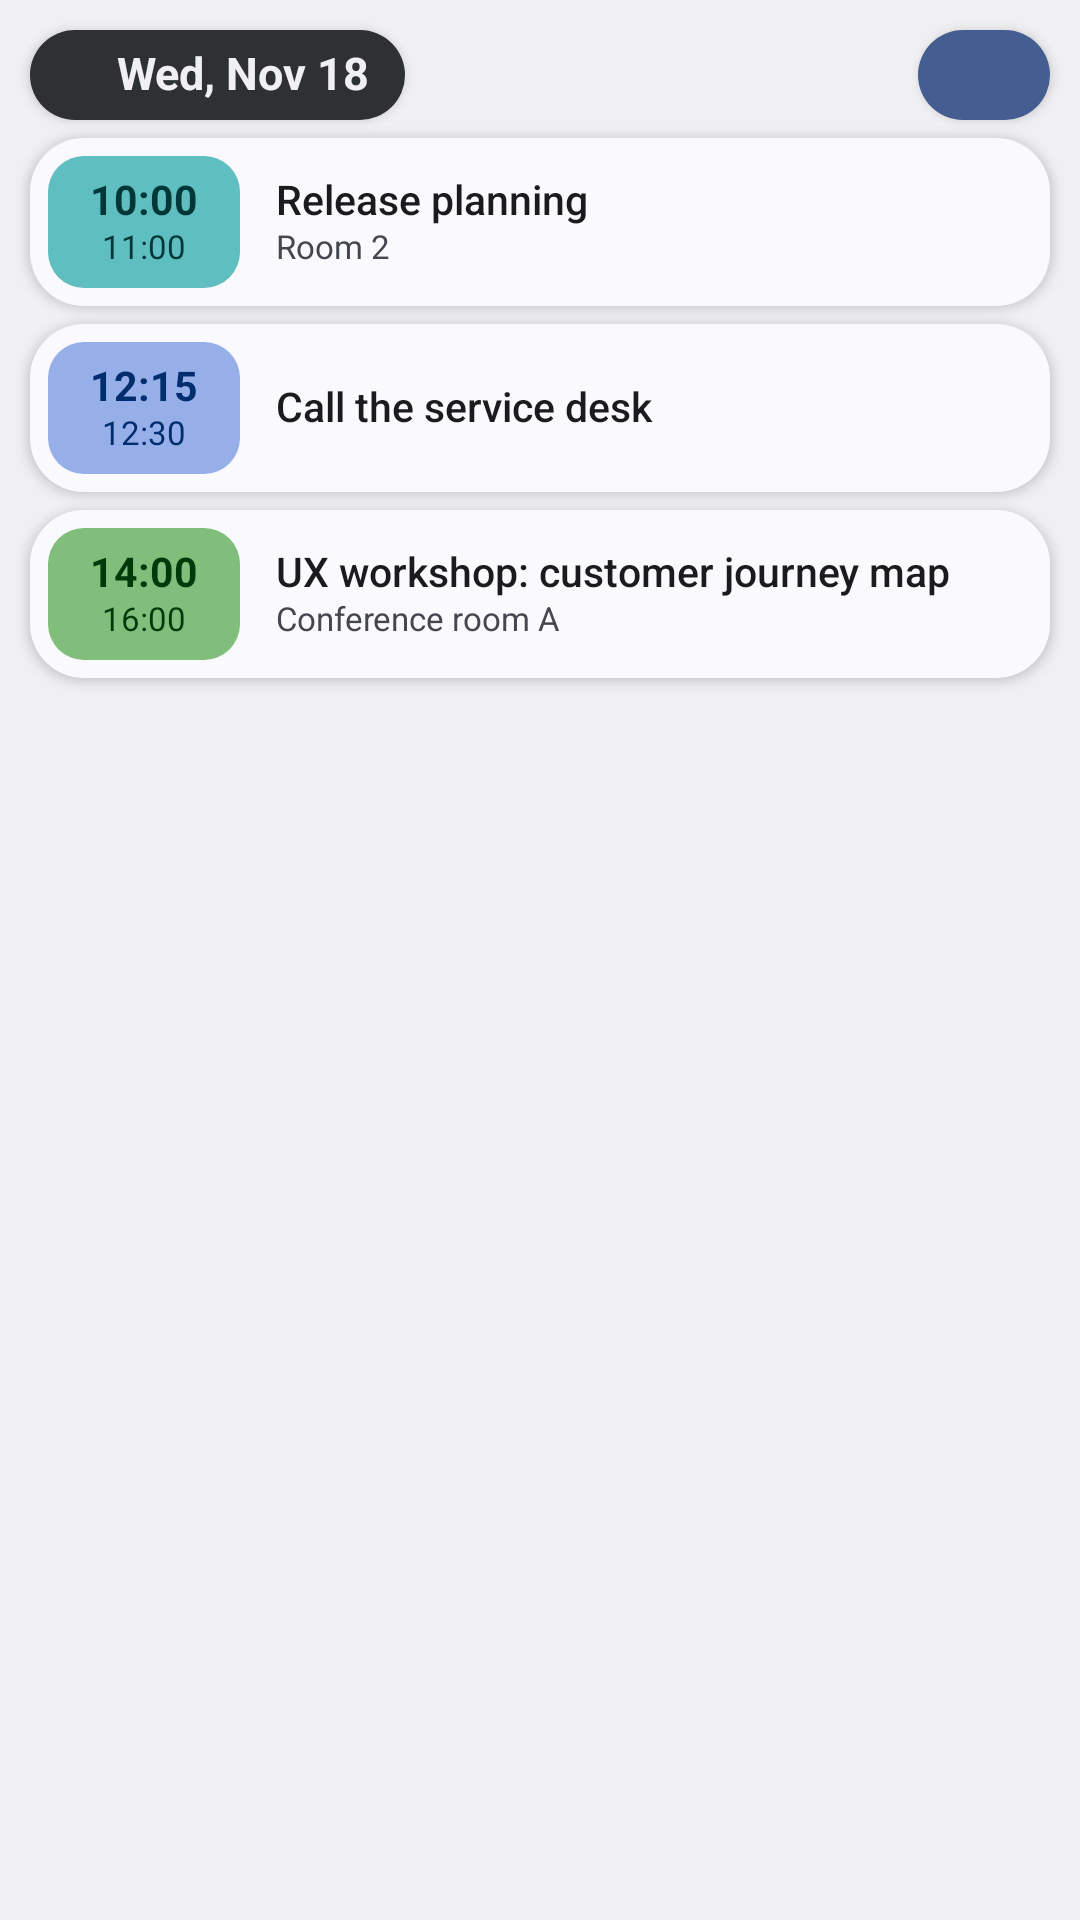

Write the Android layout XML for this screen, with the resource values it uses.
<!-- AndroidManifest.xml: application theme Theme.Calendar -->
<!-- res/layout/widget_agenda_preview.xml -->
<?xml version="1.0" encoding="utf-8"?>
<FrameLayout xmlns:android="http://schemas.android.com/apk/res/android"
    xmlns:tools="http://schemas.android.com/tools"
    tools:ignore="SpUsage,ContentDescription,HardcodedText,UseAppTint"
    android:id="@android:id/background"
    android:layout_width="match_parent"
    android:layout_height="match_parent"
    android:background="@drawable/widget_floating_frame"
    android:clipToOutline="true"
    android:clipChildren="false"
    android:clipToPadding="false"
    android:padding="8dp">

    <LinearLayout
        android:layout_width="match_parent"
        android:layout_height="wrap_content"
        android:orientation="vertical"
        android:padding="2dp"
        android:clipChildren="false"
        android:clipToPadding="false">

        <FrameLayout
            android:layout_width="match_parent"
            android:layout_height="30dp"
            android:clipChildren="false">

            <LinearLayout
                android:layout_width="wrap_content"
                android:layout_height="30dp"
                android:background="@drawable/widget_badge"
                android:elevation="2dp"
                android:gravity="center_vertical"
                android:baselineAligned="false"
            android:orientation="horizontal"
                android:paddingStart="9dp"
                android:paddingEnd="12dp">

                <ImageView
                    android:layout_width="16dp"
                    android:layout_height="16dp"
                    android:src="@drawable/ic_event"
                    android:tint="@color/widget_inverse_on_surface" />

                <TextView
                    android:layout_width="wrap_content"
                    android:layout_height="wrap_content"
                    android:layout_marginStart="4dp"
                    android:includeFontPadding="false"
                    android:text="Wed, Nov 18"
                    android:textColor="@color/widget_inverse_on_surface"
                    android:textSize="15dp"
                    android:textStyle="bold" />
            </LinearLayout>

            <FrameLayout
                android:layout_width="44dp"
                android:layout_height="30dp"
                android:layout_gravity="end"
                android:background="@drawable/widget_new"
                android:elevation="2dp">

                <ImageView
                    android:layout_width="18dp"
                    android:layout_height="18dp"
                    android:layout_gravity="center"
                    android:src="@drawable/ic_add"
                    android:tint="@color/widget_on_primary" />
            </FrameLayout>
        </FrameLayout>

        <LinearLayout
            android:layout_width="match_parent"
            android:layout_height="56dp"
            android:layout_marginTop="6dp"
            android:background="@drawable/widget_strip"
            android:elevation="2dp"
            android:gravity="center_vertical"
            android:baselineAligned="false"
            android:orientation="horizontal"
            android:paddingStart="6dp"
            android:paddingEnd="14dp">

            <LinearLayout
                android:layout_width="64dp"
                android:layout_height="44dp"
                android:background="@drawable/widget_tile"
                android:backgroundTint="@color/calendar_teal_fill"
                android:gravity="center"
                android:orientation="vertical">

                <TextView
                    android:layout_width="wrap_content"
                    android:layout_height="wrap_content"
                    android:includeFontPadding="false"
                    android:text="10:00"
                    android:textColor="@color/calendar_teal_on"
                    android:textSize="13.5dp"
                    android:textStyle="bold" />

                <TextView
                    android:layout_width="wrap_content"
                    android:layout_height="wrap_content"
                    android:layout_marginTop="1dp"
                    android:includeFontPadding="false"
                    android:text="11:00"
                    android:textColor="@color/calendar_teal_on"
                    android:textSize="11dp" />
            </LinearLayout>

            <LinearLayout
                android:layout_width="0dp"
                android:layout_height="wrap_content"
                android:layout_marginStart="12dp"
                android:layout_weight="1"
                android:orientation="vertical">

                <TextView
                    android:layout_width="match_parent"
                    android:layout_height="wrap_content"
                    android:ellipsize="end"
                    android:fontFamily="sans-serif-medium"
                    android:includeFontPadding="false"
                    android:maxLines="2"
                    android:text="Release planning"
                    android:textColor="@color/widget_on_surface"
                    android:textSize="13.5dp" />
                <TextView
                    android:layout_width="match_parent"
                    android:layout_height="wrap_content"
                    android:layout_marginTop="1dp"
                    android:includeFontPadding="false"
                    android:maxLines="1"
                    android:text="Room 2"
                    android:textColor="@color/widget_on_surface_variant"
                    android:textSize="11dp" />
            </LinearLayout>
        </LinearLayout>

        <LinearLayout
            android:layout_width="match_parent"
            android:layout_height="56dp"
            android:layout_marginTop="6dp"
            android:background="@drawable/widget_strip"
            android:elevation="2dp"
            android:gravity="center_vertical"
            android:baselineAligned="false"
            android:orientation="horizontal"
            android:paddingStart="6dp"
            android:paddingEnd="14dp">

            <LinearLayout
                android:layout_width="64dp"
                android:layout_height="44dp"
                android:background="@drawable/widget_tile"
                android:backgroundTint="@color/calendar_blue_fill"
                android:gravity="center"
                android:orientation="vertical">

                <TextView
                    android:layout_width="wrap_content"
                    android:layout_height="wrap_content"
                    android:includeFontPadding="false"
                    android:text="12:15"
                    android:textColor="@color/calendar_blue_on"
                    android:textSize="13.5dp"
                    android:textStyle="bold" />

                <TextView
                    android:layout_width="wrap_content"
                    android:layout_height="wrap_content"
                    android:layout_marginTop="1dp"
                    android:includeFontPadding="false"
                    android:text="12:30"
                    android:textColor="@color/calendar_blue_on"
                    android:textSize="11dp" />
            </LinearLayout>

            <LinearLayout
                android:layout_width="0dp"
                android:layout_height="wrap_content"
                android:layout_marginStart="12dp"
                android:layout_weight="1"
                android:orientation="vertical">

                <TextView
                    android:layout_width="match_parent"
                    android:layout_height="wrap_content"
                    android:ellipsize="end"
                    android:fontFamily="sans-serif-medium"
                    android:includeFontPadding="false"
                    android:maxLines="2"
                    android:text="Call the service desk"
                    android:textColor="@color/widget_on_surface"
                    android:textSize="13.5dp" />
            </LinearLayout>
        </LinearLayout>

        <LinearLayout
            android:layout_width="match_parent"
            android:layout_height="56dp"
            android:layout_marginTop="6dp"
            android:background="@drawable/widget_strip"
            android:elevation="2dp"
            android:gravity="center_vertical"
            android:baselineAligned="false"
            android:orientation="horizontal"
            android:paddingStart="6dp"
            android:paddingEnd="14dp">

            <LinearLayout
                android:layout_width="64dp"
                android:layout_height="44dp"
                android:background="@drawable/widget_tile"
                android:backgroundTint="@color/calendar_green_fill"
                android:gravity="center"
                android:orientation="vertical">

                <TextView
                    android:layout_width="wrap_content"
                    android:layout_height="wrap_content"
                    android:includeFontPadding="false"
                    android:text="14:00"
                    android:textColor="@color/calendar_green_on"
                    android:textSize="13.5dp"
                    android:textStyle="bold" />

                <TextView
                    android:layout_width="wrap_content"
                    android:layout_height="wrap_content"
                    android:layout_marginTop="1dp"
                    android:includeFontPadding="false"
                    android:text="16:00"
                    android:textColor="@color/calendar_green_on"
                    android:textSize="11dp" />
            </LinearLayout>

            <LinearLayout
                android:layout_width="0dp"
                android:layout_height="wrap_content"
                android:layout_marginStart="12dp"
                android:layout_weight="1"
                android:orientation="vertical">

                <TextView
                    android:layout_width="match_parent"
                    android:layout_height="wrap_content"
                    android:ellipsize="end"
                    android:fontFamily="sans-serif-medium"
                    android:includeFontPadding="false"
                    android:maxLines="2"
                    android:text="UX workshop: customer journey map"
                    android:textColor="@color/widget_on_surface"
                    android:textSize="13.5dp" />
                <TextView
                    android:layout_width="match_parent"
                    android:layout_height="wrap_content"
                    android:layout_marginTop="1dp"
                    android:includeFontPadding="false"
                    android:maxLines="1"
                    android:text="Conference room A"
                    android:textColor="@color/widget_on_surface_variant"
                    android:textSize="11dp" />
            </LinearLayout>
        </LinearLayout>
    </LinearLayout>
</FrameLayout>
<!-- resources referenced by this layout -->
<resources>
  <color name="calendar_blue_fill">#96AFE9</color>
  <color name="calendar_blue_on">#002D6E</color>
  <color name="calendar_green_fill">#80BF7B</color>
  <color name="calendar_green_on">#003A0A</color>
  <color name="calendar_teal_fill">#5EBEC0</color>
  <color name="calendar_teal_on">#003738</color>
  <color name="widget_inverse_on_surface">@android:color/system_neutral1_50</color>
  <color name="widget_on_primary">@android:color/system_on_primary_light</color>
  <color name="widget_on_surface">@android:color/system_on_surface_light</color>
  <color name="widget_on_surface_variant">@android:color/system_on_surface_variant_light</color>
  <!-- drawable widget_badge (drawable) -->
  <?xml version="1.0" encoding="utf-8"?>
  <shape xmlns:android="http://schemas.android.com/apk/res/android" android:shape="rectangle">
      <solid android:color="@color/widget_inverse_surface" />
      <corners android:radius="15dp" />
  </shape>
  <!-- drawable widget_floating_frame (drawable) -->
  <?xml version="1.0" encoding="utf-8"?>
  <shape xmlns:android="http://schemas.android.com/apk/res/android" android:shape="rectangle">
      <solid android:color="@android:color/transparent" />
      <corners android:radius="15dp" />
  </shape>
  <!-- drawable widget_new (drawable) -->
  <?xml version="1.0" encoding="utf-8"?>
  <shape xmlns:android="http://schemas.android.com/apk/res/android" android:shape="rectangle">
      <solid android:color="@color/widget_primary" />
      <corners android:radius="15dp" />
  </shape>
  <!-- drawable widget_strip (drawable) -->
  <?xml version="1.0" encoding="utf-8"?>
  <shape xmlns:android="http://schemas.android.com/apk/res/android" android:shape="rectangle">
      <solid android:color="@color/widget_surface" />
      <corners android:radius="18dp" />
  </shape>
  <!-- drawable widget_tile (drawable) -->
  <?xml version="1.0" encoding="utf-8"?>
  <shape xmlns:android="http://schemas.android.com/apk/res/android" android:shape="rectangle">
      <solid android:color="@android:color/white" />
      <corners android:radius="12dp" />
  </shape>
  <style name="Theme.Calendar" parent="@android:style/Theme.DeviceDefault.DayNight">
          <item name="android:windowActionBar">false</item>
          <item name="android:windowNoTitle">true</item>
      </style>
  <color name="widget_inverse_surface">@android:color/system_neutral1_800</color>
  <color name="widget_primary">@android:color/system_primary_light</color>
  <color name="widget_surface">@android:color/system_surface_light</color>
</resources>
